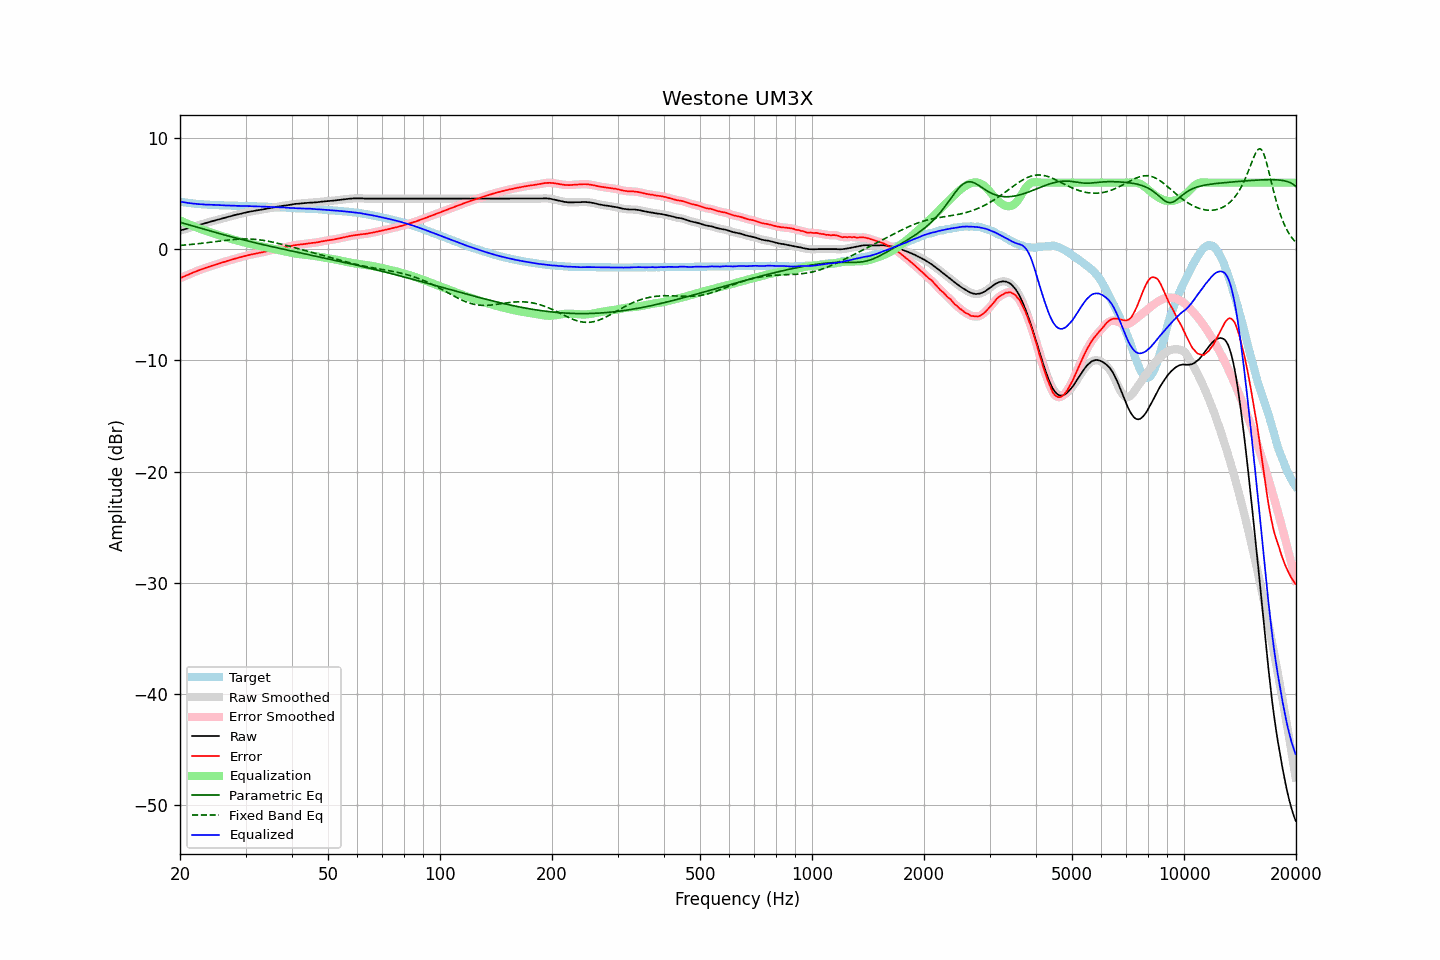

The file beside this chart, header and first rows:
frequency, raw, error, smoothed, error_smoothed, equalization, parametric_eq, fixed_band_eq, equalized_raw, equalized_smoothed, target
20.00, 1.69, -2.60, 1.69, -2.60, 2.60, 2.43, 0.35, 4.29, 4.29, 4.29
20.20, 1.73, -2.53, 1.73, -2.54, 2.54, 2.39, 0.36, 4.27, 4.27, 4.26
20.40, 1.77, -2.47, 1.77, -2.47, 2.47, 2.35, 0.38, 4.24, 4.24, 4.24
20.61, 1.81, -2.41, 1.81, -2.41, 2.41, 2.31, 0.39, 4.22, 4.22, 4.22
20.81, 1.85, -2.35, 1.85, -2.35, 2.34, 2.27, 0.40, 4.20, 4.20, 4.20
21.02, 1.89, -2.29, 1.89, -2.29, 2.28, 2.23, 0.41, 4.17, 4.18, 4.18
21.23, 1.94, -2.22, 1.94, -2.22, 2.22, 2.19, 0.43, 4.16, 4.16, 4.16
21.44, 1.98, -2.16, 1.98, -2.16, 2.16, 2.15, 0.44, 4.14, 4.14, 4.14
21.66, 2.02, -2.10, 2.02, -2.10, 2.10, 2.10, 0.46, 4.12, 4.12, 4.12
21.87, 2.07, -2.04, 2.07, -2.04, 2.04, 2.06, 0.47, 4.11, 4.11, 4.11
22.09, 2.11, -1.98, 2.11, -1.98, 1.98, 2.02, 0.49, 4.09, 4.09, 4.09
22.31, 2.15, -1.93, 2.15, -1.93, 1.93, 1.98, 0.50, 4.08, 4.08, 4.08
22.54, 2.19, -1.88, 2.19, -1.87, 1.87, 1.94, 0.52, 4.06, 4.07, 4.07
22.76, 2.24, -1.82, 2.24, -1.82, 1.82, 1.89, 0.53, 4.06, 4.05, 4.06
22.99, 2.28, -1.77, 2.28, -1.77, 1.77, 1.85, 0.55, 4.05, 4.04, 4.05
23.22, 2.32, -1.72, 2.32, -1.71, 1.71, 1.81, 0.57, 4.03, 4.03, 4.04
23.45, 2.36, -1.66, 2.36, -1.67, 1.66, 1.77, 0.58, 4.02, 4.02, 4.02
23.69, 2.40, -1.62, 2.40, -1.61, 1.61, 1.73, 0.60, 4.01, 4.02, 4.01
23.92, 2.45, -1.56, 2.45, -1.56, 1.57, 1.69, 0.62, 4.02, 4.02, 4.01
24.16, 2.49, -1.51, 2.49, -1.52, 1.52, 1.64, 0.64, 4.01, 4.01, 4.00
24.40, 2.53, -1.47, 2.53, -1.47, 1.47, 1.60, 0.66, 4.00, 4.00, 4.00
24.65, 2.56, -1.43, 2.56, -1.43, 1.43, 1.56, 0.67, 3.99, 3.99, 3.99
24.89, 2.60, -1.39, 2.60, -1.39, 1.38, 1.52, 0.69, 3.98, 3.98, 3.99
25.14, 2.64, -1.34, 2.64, -1.34, 1.34, 1.48, 0.71, 3.98, 3.97, 3.98
25.39, 2.68, -1.29, 2.68, -1.29, 1.29, 1.44, 0.73, 3.97, 3.97, 3.97
25.65, 2.72, -1.25, 2.72, -1.24, 1.25, 1.40, 0.75, 3.97, 3.97, 3.97
25.91, 2.77, -1.19, 2.77, -1.20, 1.20, 1.36, 0.77, 3.97, 3.97, 3.96
26.16, 2.81, -1.15, 2.81, -1.15, 1.15, 1.32, 0.78, 3.96, 3.96, 3.96
26.43, 2.84, -1.12, 2.84, -1.11, 1.11, 1.28, 0.80, 3.95, 3.95, 3.96
26.69, 2.88, -1.06, 2.88, -1.07, 1.06, 1.24, 0.82, 3.94, 3.94, 3.94
26.96, 2.92, -1.02, 2.92, -1.02, 1.02, 1.20, 0.83, 3.94, 3.94, 3.94
27.23, 2.96, -0.97, 2.96, -0.98, 0.98, 1.16, 0.85, 3.93, 3.93, 3.93
27.50, 3.00, -0.93, 3.00, -0.93, 0.93, 1.12, 0.86, 3.93, 3.93, 3.93
27.77, 3.04, -0.89, 3.04, -0.89, 0.89, 1.09, 0.88, 3.93, 3.93, 3.93
28.05, 3.08, -0.84, 3.08, -0.85, 0.85, 1.05, 0.89, 3.93, 3.93, 3.92
28.33, 3.11, -0.81, 3.11, -0.81, 0.81, 1.01, 0.90, 3.92, 3.92, 3.92
28.62, 3.14, -0.78, 3.14, -0.77, 0.77, 0.97, 0.91, 3.91, 3.91, 3.92
28.90, 3.18, -0.73, 3.18, -0.73, 0.73, 0.94, 0.92, 3.91, 3.91, 3.91
29.19, 3.21, -0.69, 3.21, -0.69, 0.69, 0.90, 0.92, 3.90, 3.90, 3.90
29.48, 3.25, -0.65, 3.25, -0.65, 0.65, 0.86, 0.93, 3.90, 3.90, 3.90
29.78, 3.28, -0.62, 3.28, -0.62, 0.62, 0.83, 0.93, 3.90, 3.90, 3.90
30.08, 3.32, -0.58, 3.32, -0.58, 0.58, 0.79, 0.93, 3.90, 3.90, 3.90
30.38, 3.35, -0.54, 3.35, -0.54, 0.54, 0.75, 0.93, 3.89, 3.89, 3.89
30.68, 3.38, -0.51, 3.38, -0.51, 0.51, 0.72, 0.93, 3.89, 3.89, 3.89
30.99, 3.41, -0.47, 3.41, -0.48, 0.48, 0.68, 0.92, 3.89, 3.88, 3.88
31.30, 3.43, -0.45, 3.43, -0.45, 0.45, 0.65, 0.91, 3.88, 3.88, 3.88
31.61, 3.46, -0.41, 3.46, -0.42, 0.42, 0.61, 0.91, 3.88, 3.87, 3.87
31.93, 3.48, -0.39, 3.48, -0.39, 0.39, 0.58, 0.89, 3.87, 3.87, 3.87
32.24, 3.51, -0.36, 3.51, -0.36, 0.36, 0.55, 0.88, 3.87, 3.86, 3.87
32.57, 3.53, -0.32, 3.53, -0.33, 0.33, 0.51, 0.86, 3.86, 3.86, 3.85
32.89, 3.55, -0.30, 3.55, -0.30, 0.30, 0.48, 0.84, 3.85, 3.85, 3.85
33.22, 3.58, -0.27, 3.58, -0.27, 0.27, 0.44, 0.82, 3.85, 3.84, 3.85
33.55, 3.60, -0.24, 3.60, -0.24, 0.23, 0.41, 0.80, 3.83, 3.84, 3.84
33.89, 3.63, -0.20, 3.63, -0.20, 0.20, 0.38, 0.78, 3.83, 3.83, 3.83
34.23, 3.66, -0.17, 3.66, -0.17, 0.17, 0.34, 0.75, 3.83, 3.83, 3.83
34.57, 3.69, -0.13, 3.69, -0.14, 0.14, 0.31, 0.73, 3.83, 3.83, 3.82
34.92, 3.71, -0.11, 3.71, -0.10, 0.10, 0.28, 0.70, 3.81, 3.82, 3.82
35.27, 3.74, -0.07, 3.74, -0.07, 0.07, 0.25, 0.67, 3.81, 3.81, 3.81
35.62, 3.76, -0.04, 3.76, -0.04, 0.04, 0.21, 0.64, 3.80, 3.80, 3.80
35.97, 3.79, -0.01, 3.79, -0.01, 0.01, 0.18, 0.60, 3.80, 3.80, 3.80
... 635 more rows
